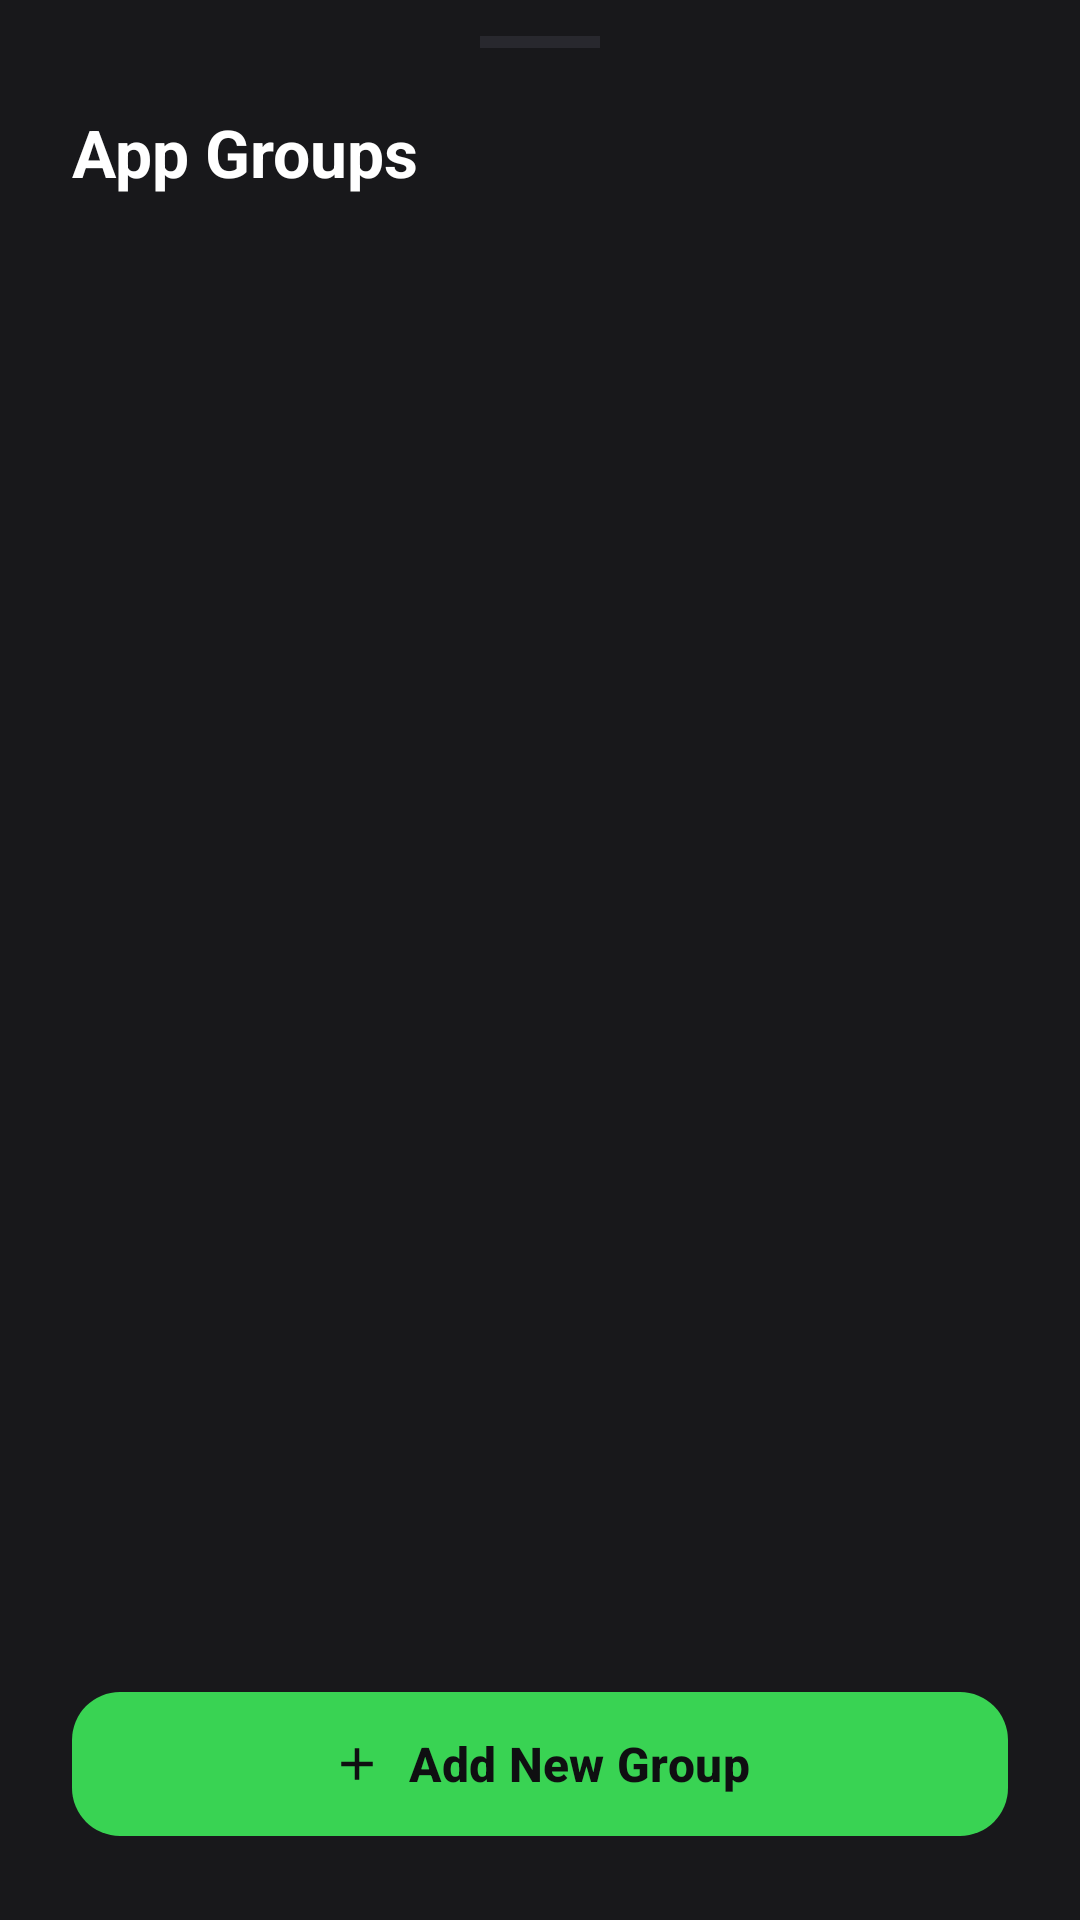

Android layout source for this screen:
<!-- AndroidManifest.xml: application theme Theme.LifeFlow -->
<!-- res/layout/dialog_manage_groups.xml -->
<?xml version="1.0" encoding="utf-8"?>
<LinearLayout xmlns:android="http://schemas.android.com/apk/res/android"
    xmlns:app="http://schemas.android.com/apk/res-auto"
    android:layout_width="match_parent"
    android:layout_height="match_parent"
    android:orientation="vertical"
    android:background="@color/surface">

    <View
        android:layout_width="40dp"
        android:layout_height="4dp"
        android:layout_gravity="center_horizontal"
        android:layout_marginTop="12dp"
        android:layout_marginBottom="8dp"
        android:background="@color/card_stroke" />

    <TextView
        android:layout_width="match_parent"
        android:layout_height="wrap_content"
        android:paddingHorizontal="24dp"
        android:paddingVertical="12dp"
        android:text="@string/app_groups_title"
        android:textColor="@color/text_primary"
        android:textSize="22sp"
        android:textStyle="bold" />
        
    <androidx.recyclerview.widget.RecyclerView
        android:id="@+id/rv_groups"
        android:layout_width="match_parent"
        android:layout_height="0dp"
        android:layout_weight="1"
        android:clipToPadding="false"
        android:paddingTop="8dp"
        android:paddingBottom="16dp" />

    <com.google.android.material.button.MaterialButton
        android:id="@+id/btn_add_group"
        android:layout_width="match_parent"
        android:layout_height="56dp"
        android:layout_marginHorizontal="24dp"
        android:layout_marginBottom="24dp"
        android:layout_marginTop="8dp"
        android:text="@string/btn_add_new_group"
        android:textColor="@color/background"
        android:textSize="16sp"
        android:textStyle="bold"
        app:backgroundTint="@color/primary"
        app:cornerRadius="16dp"
        app:icon="@drawable/ic_add"
        app:iconGravity="textStart"
        app:iconTint="@color/background" />

</LinearLayout>
<!-- resources referenced by this layout -->
<resources>
  <color name="background">#0F0F11</color>
  <color name="card_stroke">#28282E</color>
  <color name="primary">#39D353</color>
  <color name="surface">#18181B</color>
  <color name="text_primary">#FFFFFF</color>
  <!-- drawable ic_add (drawable) -->
  <vector xmlns:android="http://schemas.android.com/apk/res/android" android:width="24dp" android:height="24dp" android:viewportWidth="24" android:viewportHeight="24" android:tint="#8E8E93">
    <path android:fillColor="@android:color/white" android:pathData="M19,13h-6v6h-2v-6H5v-2h6V5h2v6h6v2z"/>
  </vector>
  <string name="app_groups_title">App Groups</string>
  <string name="btn_add_new_group">Add New Group</string>
  <style name="Theme.LifeFlow" parent="Theme.Material3.DayNight.NoActionBar">
          
          <item name="colorPrimary">@color/primary</item>
          <item name="colorPrimaryVariant">@color/primary_dark</item>
          <item name="colorOnPrimary">@color/on_primary</item>
          <item name="colorPrimaryContainer">@color/primary_container</item>
          <item name="colorOnPrimaryContainer">@color/on_primary_container</item>
  
          
          <item name="colorSecondary">@color/secondary</item>
          <item name="colorSecondaryContainer">@color/secondary_container</item>
          <item name="colorOnSecondary">@color/on_secondary</item>
          <item name="colorOnSecondaryContainer">@color/on_secondary_container</item>
  
          
          <item name="android:colorBackground">@color/background</item>
          <item name="colorSurface">@color/surface</item>
          <item name="colorSurfaceVariant">@color/surface_variant</item>
          <item name="colorOnBackground">@color/text_primary</item>
          <item name="colorOnSurface">@color/text_primary</item>
  
          
          <item name="android:statusBarColor">@color/background</item>
          <item name="android:windowLightStatusBar">false</item>
          <item name="android:navigationBarColor">@color/background</item>
          <item name="android:windowLightNavigationBar">false</item>
      </style>
  <color name="primary_dark">#28A745</color>
  <color name="on_primary">#000000</color>
  <color name="primary_container">#1A3320</color>
  <color name="on_primary_container">#39D353</color>
  <color name="secondary">#8E8E93</color>
  <color name="secondary_container">#2C2C2E</color>
  <color name="on_secondary">#FFFFFF</color>
  <color name="on_secondary_container">#E5E5EA</color>
  <color name="surface_variant">#242428</color>
</resources>
